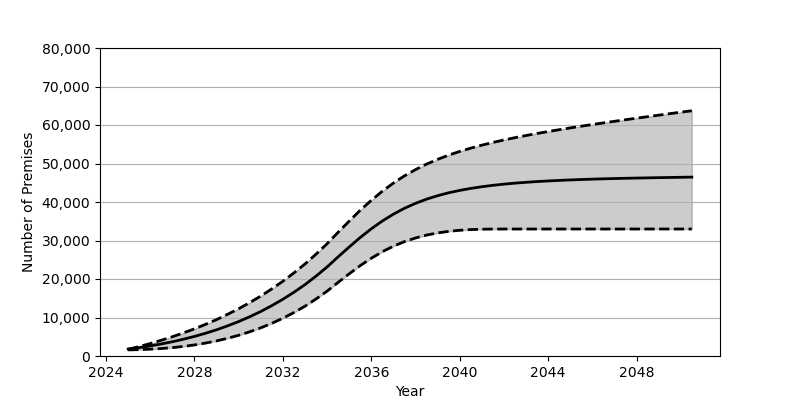

Data behind this chart, as committed beside it:
Date, Low, Base, High
2025-01, 1583, 1801, 1740
2025-07, 1657, 2180, 2459
2026-01, 1775, 2626, 3242
2026-07, 1944, 3130, 4091
2027-01, 2175, 3707, 5003
2027-07, 2485, 4352, 5990
2028-01, 2873, 5084, 7057
2028-07, 3357, 5902, 8215
2029-01, 3924, 6810, 9468
2029-07, 4601, 7829, 10823
2030-01, 5382, 8951, 12282
2030-07, 6288, 10191, 13865
2031-01, 7316, 11562, 15576
2031-07, 8489, 13072, 17426
2032-01, 9810, 14734, 19422
2032-07, 11289, 16555, 21585
2033-01, 12946, 18551, 23920
2033-07, 14802, 20740, 26451
2034-01, 16854, 23132, 29180
2034-07, 19125, 25747, 32127
2035-01, 21357, 28320, 35047
2035-07, 23476, 30773, 37843
2036-01, 25403, 33039, 40444
2036-07, 27092, 35067, 42811
2037-01, 28529, 36845, 44926
2037-07, 29709, 38367, 46792
2038-01, 30662, 39656, 48417
2038-07, 31404, 40734, 49841
2039-01, 31965, 41640, 51080
2039-07, 32374, 42389, 52173
2040-01, 32657, 43013, 53134
2040-07, 32839, 43531, 53993
2041-01, 32934, 43963, 54767
2041-07, 32974, 44328, 55469
2042-01, 32985, 44637, 56116
2042-07, 32986, 44897, 56714
2043-01, 32986, 45114, 57276
2043-07, 32986, 45307, 57801
2044-01, 32986, 45473, 58302
2044-07, 32986, 45609, 58783
2045-01, 32986, 45730, 59247
2045-07, 32986, 45841, 59692
2046-01, 32986, 45935, 60127
2046-07, 32986, 46021, 60552
2047-01, 32986, 46094, 60963
2047-07, 32986, 46159, 61370
2048-01, 32986, 46220, 61770
2048-07, 32986, 46273, 62168
2049-01, 32986, 46323, 62555
2049-07, 32986, 46371, 62944
2050-01, 32986, 46417, 63328
2050-07, 32986, 46463, 63701
